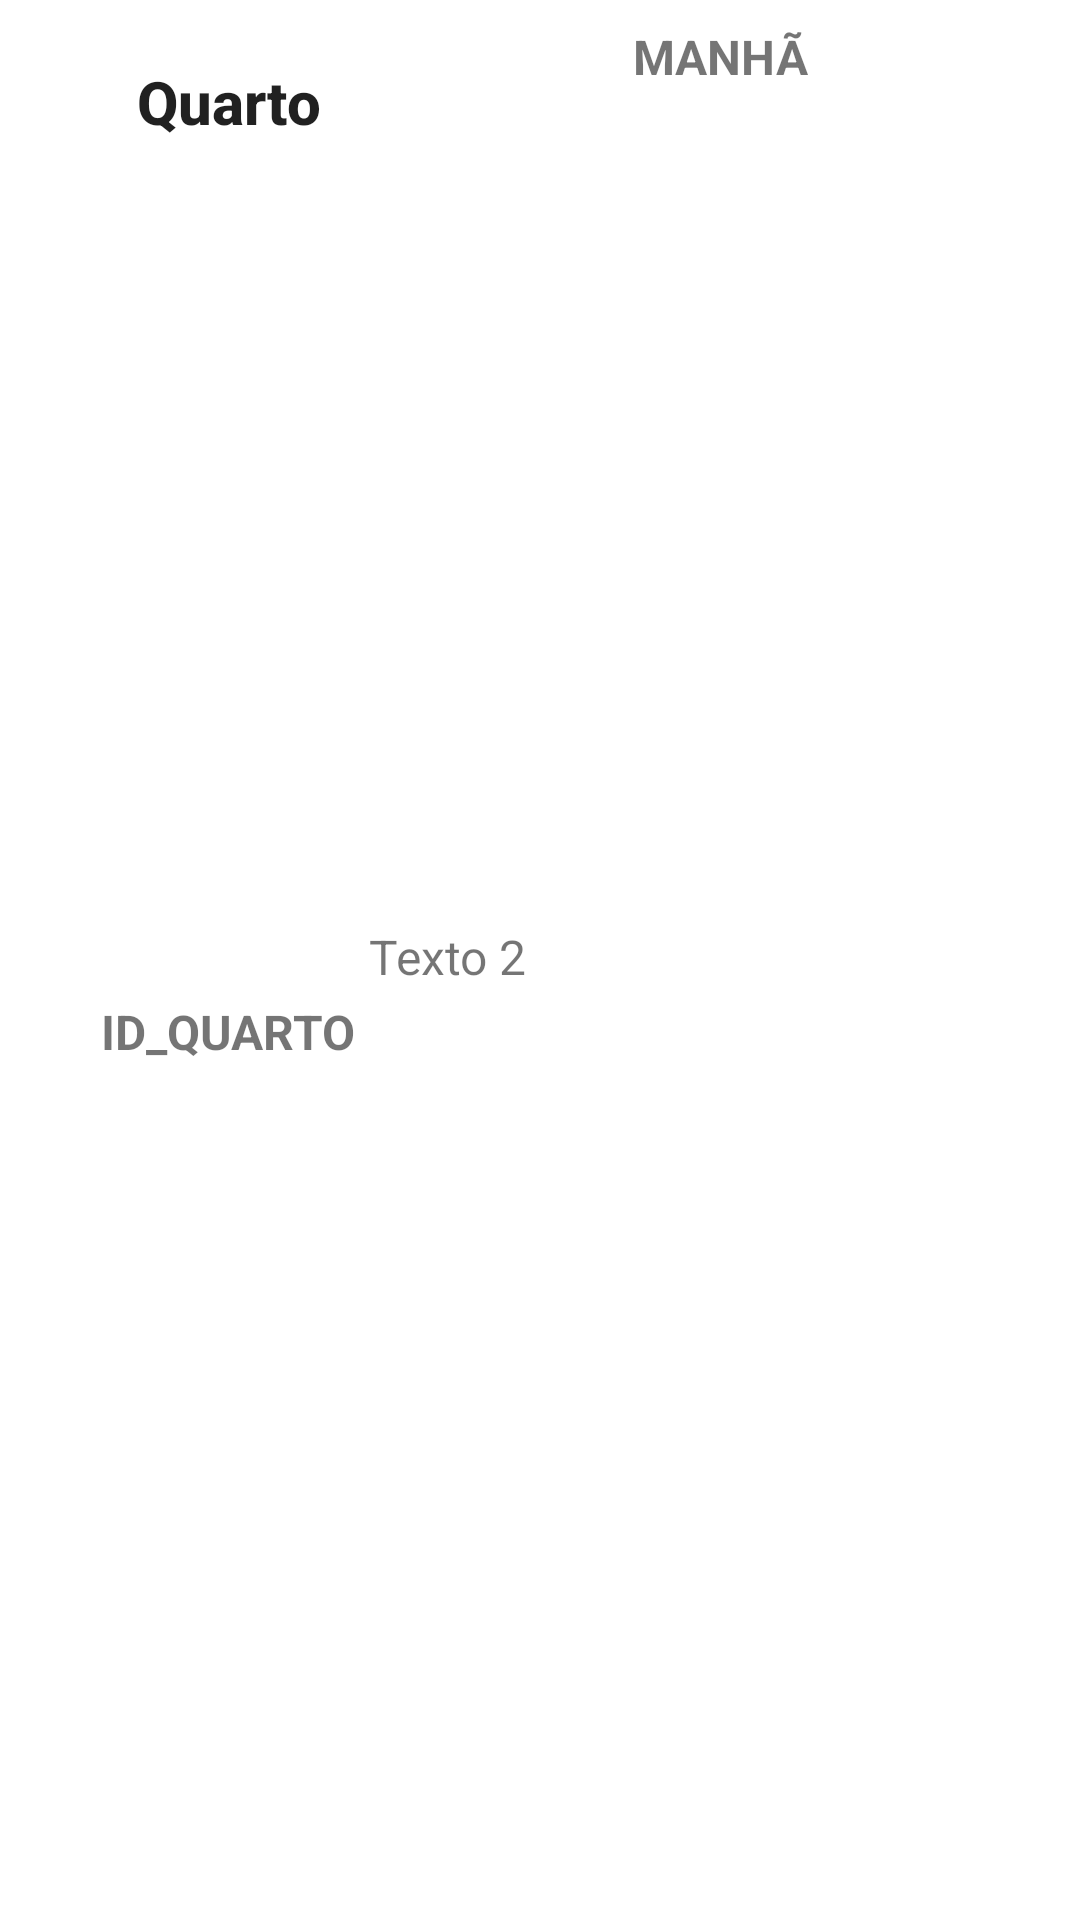

Layout XML and referenced resources for this Android screen:
<!-- AndroidManifest.xml: application theme Theme.Sewil -->
<!-- res/layout/list_view_limpeza.xml -->
<?xml version="1.0" encoding="utf-8"?>
<androidx.constraintlayout.widget.ConstraintLayout xmlns:android="http://schemas.android.com/apk/res/android"
    xmlns:app="http://schemas.android.com/apk/res-auto"
    android:layout_width="match_parent"
    android:layout_height="wrap_content"
    android:paddingBottom="4dp">

    <TextView
        android:id="@+id/textViewQuarto"
        android:layout_width="120dp"
        android:layout_height="52dp"
        android:layout_marginTop="8dp"
        android:gravity="center"
        android:text="Quarto"
        android:textAppearance="@style/TextAppearance.AppCompat.Body2"
        android:textSize="20sp"
        android:textStyle="bold"
        app:layout_constraintEnd_toStartOf="@+id/guideline14"
        app:layout_constraintStart_toStartOf="@+id/guideline12"
        app:layout_constraintTop_toTopOf="parent" />

    <TextView
        android:id="@+id/textViewIDNumeroQuarto"
        android:layout_width="120dp"
        android:layout_height="26dp"
        android:layout_marginBottom="8dp"
        android:clickable="true"
        android:gravity="center"
        android:longClickable="true"
        android:text="ID_QUARTO"
        android:textSize="16sp"
        android:textStyle="bold"
        app:layout_constraintBottom_toBottomOf="parent"
        app:layout_constraintEnd_toStartOf="@+id/guideline14"
        app:layout_constraintHorizontal_bias="0.0"
        app:layout_constraintStart_toStartOf="@+id/guideline12"
        app:layout_constraintTop_toBottomOf="@+id/textViewQuarto" />

    <TextView
        android:id="@+id/textViewTurno"
        android:layout_width="wrap_content"
        android:layout_height="22dp"
        android:layout_marginTop="8dp"
        android:text="MANHÃ"
        android:textSize="16sp"
        android:textStyle="bold"
        app:layout_constraintEnd_toStartOf="@+id/guideline13"
        app:layout_constraintStart_toStartOf="@+id/guideline14"
        app:layout_constraintTop_toTopOf="parent" />

    <TextView
        android:id="@+id/textViewObservacoesLimpeza"
        android:layout_width="248dp"
        android:layout_height="50dp"
        android:layout_marginStart="10dp"
        android:layout_marginTop="8dp"
        android:layout_marginBottom="8dp"
        android:gravity="fill_horizontal"
        android:paddingLeft="2dp"
        android:paddingRight="2dp"
        android:text="Texto 2"
        android:textSize="16sp"
        app:layout_constraintBottom_toBottomOf="parent"
        app:layout_constraintEnd_toStartOf="@+id/guideline13"
        app:layout_constraintStart_toStartOf="@+id/guideline14"
        app:layout_constraintTop_toBottomOf="@+id/textViewTurno" />

    <androidx.constraintlayout.widget.Guideline
        android:id="@+id/guideline12"
        android:layout_width="wrap_content"
        android:layout_height="wrap_content"
        android:orientation="vertical"
        app:layout_constraintGuide_begin="16dp" />

    <androidx.constraintlayout.widget.Guideline
        android:id="@+id/guideline13"
        android:layout_width="wrap_content"
        android:layout_height="wrap_content"
        android:orientation="vertical"
        app:layout_constraintGuide_end="16dp" />

    <androidx.constraintlayout.widget.Guideline
        android:id="@+id/guideline14"
        android:layout_width="wrap_content"
        android:layout_height="wrap_content"
        android:orientation="vertical"
        app:layout_constraintGuide_begin="136dp" />


</androidx.constraintlayout.widget.ConstraintLayout>
<!-- resources referenced by this layout -->
<resources>
  <style name="Theme.Sewil" parent="Theme.MaterialComponents.DayNight.DarkActionBar">
          
          <item name="colorPrimary">@color/md_theme_primary</item>
          <item name="colorPrimaryVariant">@color/md_theme_primaryVariant</item>
          <item name="colorOnPrimary">@color/blueish_gray_light</item>
          
          <item name="colorSecondary">@color/blueish_gray_light</item>
          <item name="colorSecondaryVariant">@color/blueish_gray_dark</item>
          <item name="colorOnSecondary">@color/md_theme_primary</item>
          
          <item name="android:statusBarColor">?attr/colorPrimaryVariant</item>
          
  
      </style>
  <color name="md_theme_primary">#102030</color>
  <color name="md_theme_primaryVariant">#253D56</color>
  <color name="blueish_gray_light">#82939d</color>
  <color name="blueish_gray_dark">#445C75</color>
</resources>
